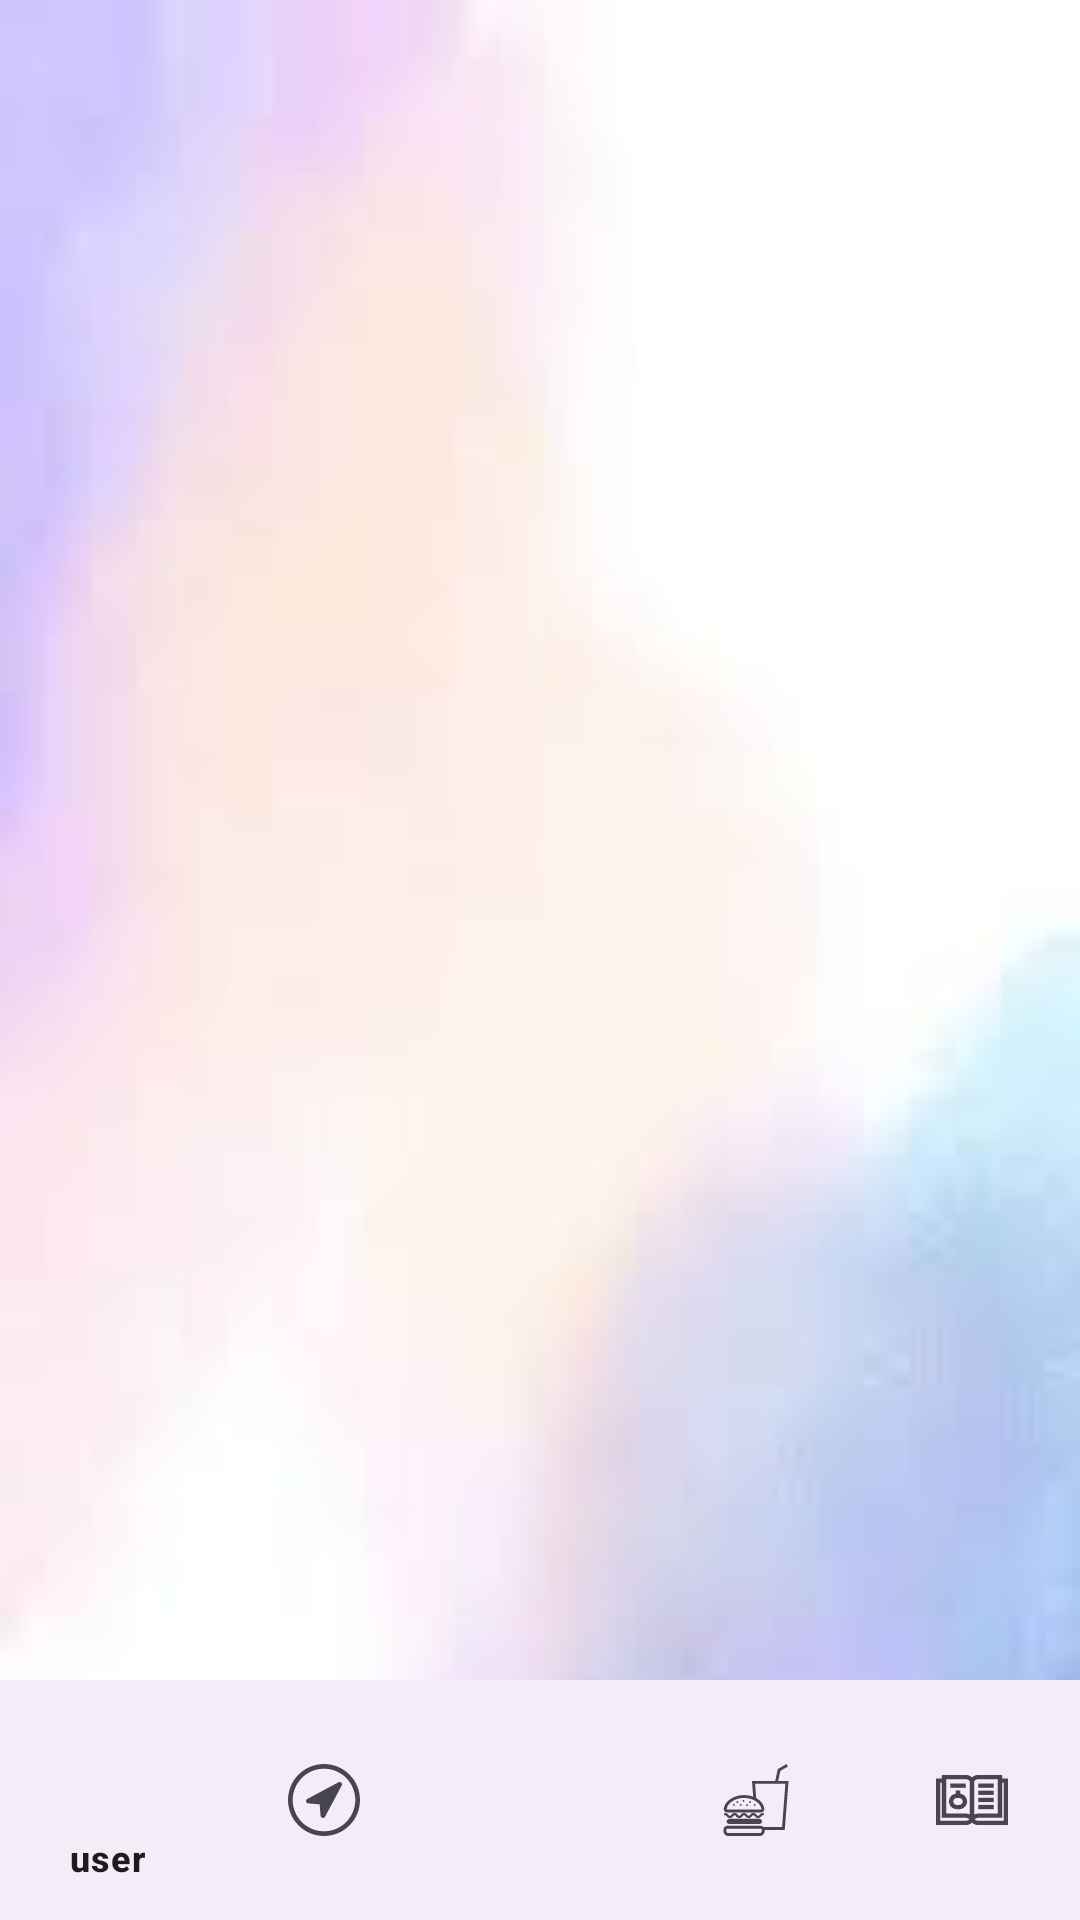

Write the Android layout XML for this screen, with the resource values it uses.
<!-- AndroidManifest.xml: application theme Base.Theme.Super_nutrtion_master -->
<!-- res/layout/activity_main.xml -->
<?xml version="1.0" encoding="utf-8"?>
<androidx.constraintlayout.widget.ConstraintLayout xmlns:android="http://schemas.android.com/apk/res/android"
    xmlns:app="http://schemas.android.com/apk/res-auto"
    xmlns:tools="http://schemas.android.com/tools"
    android:layout_width="match_parent"
    android:layout_height="match_parent"
    android:background="@drawable/login_bg2"
    tools:context=".MainActivity">

    <com.google.android.material.bottomnavigation.BottomNavigationView
        android:id="@+id/bottomNavigationView"
        android:layout_width="match_parent"
        android:layout_height="wrap_content"
        app:layout_constraintBottom_toBottomOf="parent"
        app:layout_constraintEnd_toEndOf="parent"
        app:layout_constraintStart_toStartOf="parent"
        app:layout_constraintTop_toBottomOf="@+id/fragmentPage"
        app:menu="@menu/bottom_navigation_menu" />


    <FrameLayout
        android:id="@+id/fragmentPage"
        android:layout_width="0dp"
        android:layout_height="0dp"
        android:layout_marginStart="1dp"
        android:layout_marginTop="1dp"
        android:layout_marginEnd="1dp"
        android:layout_marginBottom="1dp"
        app:layout_constraintBottom_toTopOf="@+id/bottomNavigationView"
        app:layout_constraintEnd_toEndOf="parent"
        app:layout_constraintStart_toStartOf="parent"
        app:layout_constraintTop_toTopOf="parent"></FrameLayout>

</androidx.constraintlayout.widget.ConstraintLayout>
<!-- resources referenced by this layout -->
<resources>
  <!-- drawable login_bg2: jpeg bitmap (drawable, 2502 bytes) -->
  <style name="Base.Theme.Super_nutrtion_master" parent="Theme.Material3.DayNight.NoActionBar">
          <item name="windowActionBar">true</item>
          <item name="windowNoTitle">true</item>
      </style>
</resources>
